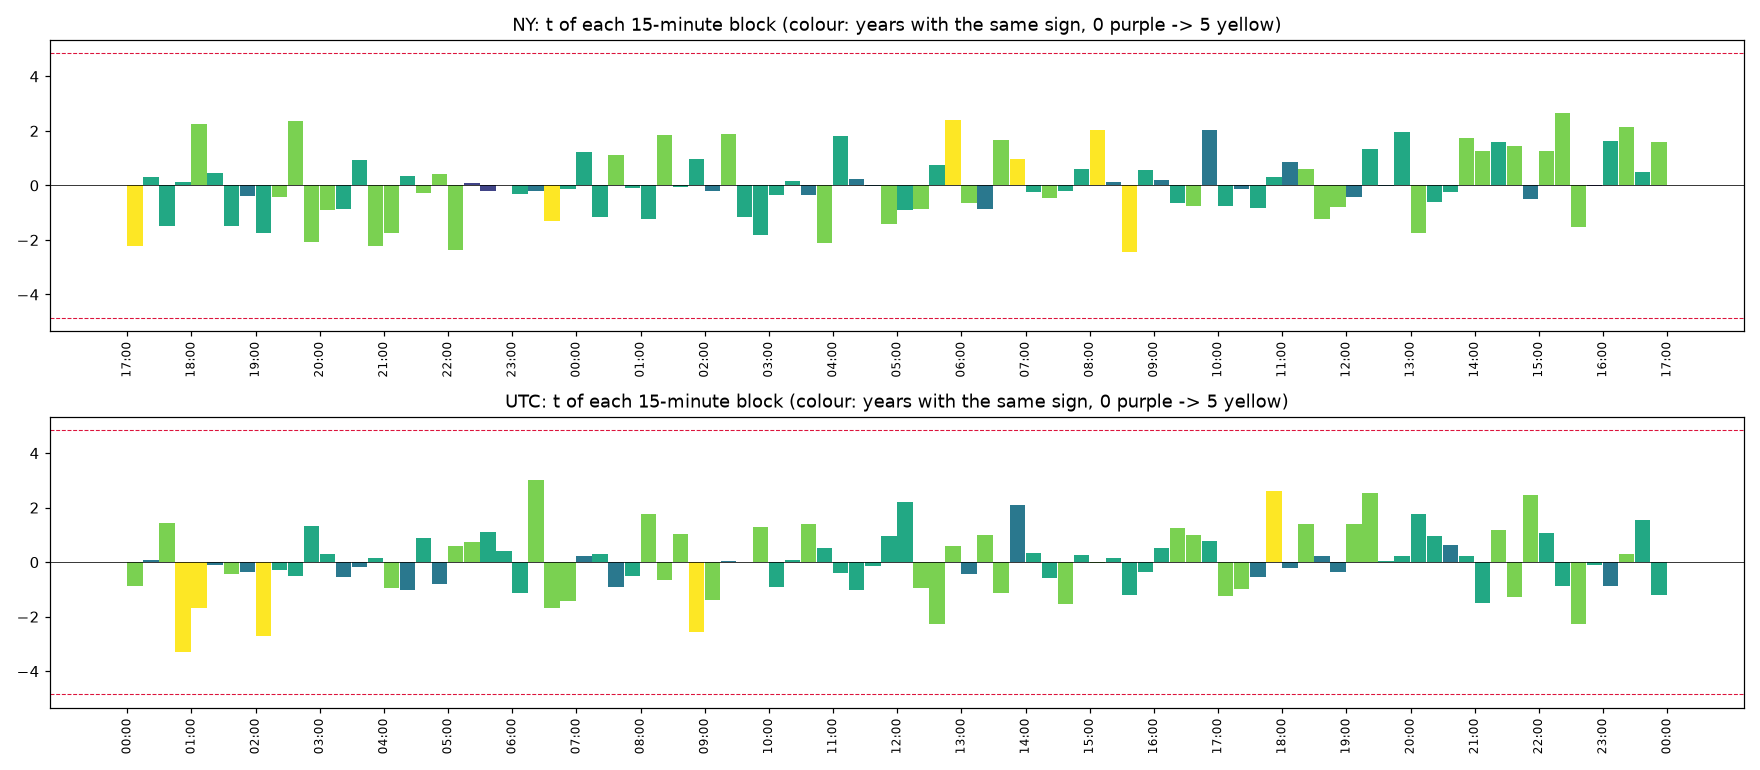

Values plotted in this chart, from the file beside it:
clock, , start, time, mean_bps, t, share_up, years_same_sign, n_years
NY, 0, 0, NY 17:00, -1.026, -2.217, 0.448, 5, 5
NY, 1, 15, NY 17:15, 0.04701, 0.318, 0.4919, 3, 5
NY, 2, 30, NY 17:30, -0.3433, -1.476, 0.4865, 3, 5
NY, 3, 45, NY 17:45, 0.01684, 0.1348, 0.5436, 3, 5
NY, 4, 60, NY 18:00, 0.4439, 2.249, 0.5382, 4, 5
NY, 5, 75, NY 18:15, 0.0714, 0.4676, 0.5397, 3, 5
NY, 6, 90, NY 18:30, -0.2364, -1.479, 0.4803, 3, 5
NY, 7, 105, NY 18:45, -0.05671, -0.3752, 0.4958, 2, 5
NY, 8, 120, NY 19:00, -0.5763, -1.733, 0.4819, 3, 5
NY, 9, 135, NY 19:15, -0.1239, -0.4324, 0.505, 4, 5
NY, 10, 150, NY 19:30, 0.4226, 2.369, 0.532, 4, 5
NY, 11, 165, NY 19:45, -0.3806, -2.067, 0.4788, 4, 5
NY, 12, 180, NY 20:00, -0.1991, -0.914, 0.4811, 4, 5
NY, 13, 195, NY 20:15, -0.1516, -0.8482, 0.5042, 3, 5
NY, 14, 210, NY 20:30, 0.1563, 0.9469, 0.5212, 3, 5
NY, 15, 225, NY 20:45, -0.4215, -2.235, 0.4865, 4, 5
NY, 16, 240, NY 21:00, -0.5618, -1.756, 0.4765, 4, 5
NY, 17, 255, NY 21:15, 0.08841, 0.353, 0.5189, 3, 5
NY, 18, 270, NY 21:30, -0.05562, -0.2946, 0.4911, 4, 5
NY, 19, 285, NY 21:45, 0.08527, 0.4091, 0.5258, 4, 5
NY, 20, 300, NY 22:00, -0.5269, -2.378, 0.4657, 4, 5
NY, 21, 315, NY 22:15, 0.01652, 0.08521, 0.4996, 1, 5
NY, 22, 330, NY 22:30, -0.09932, -0.2143, 0.5166, 1, 5
NY, 23, 345, NY 22:45, 0.0006827, 0.004628, 0.4988, 2, 5
NY, 24, 360, NY 23:00, -0.07706, -0.3316, 0.5173, 3, 5
NY, 25, 375, NY 23:15, -0.03523, -0.2015, 0.5066, 2, 5
NY, 26, 390, NY 23:30, -0.2234, -1.289, 0.4865, 5, 5
NY, 27, 405, NY 23:45, -0.01559, -0.1372, 0.5004, 3, 5
NY, 28, 420, NY 00:00, 0.1809, 1.234, 0.4996, 3, 5
NY, 29, 435, NY 00:15, -0.2299, -1.154, 0.5035, 3, 5
NY, 30, 450, NY 00:30, 0.2276, 1.112, 0.5081, 4, 5
NY, 31, 465, NY 00:45, -0.01513, -0.1074, 0.5042, 3, 5
NY, 32, 480, NY 01:00, -0.2011, -1.249, 0.4927, 3, 5
NY, 33, 495, NY 01:15, 0.2615, 1.836, 0.5227, 4, 5
NY, 34, 510, NY 01:30, -0.01392, -0.07459, 0.4919, 3, 5
NY, 35, 525, NY 01:45, 0.1824, 0.9693, 0.5158, 3, 5
NY, 36, 540, NY 02:00, -0.04464, -0.1937, 0.4934, 2, 5
NY, 37, 555, NY 02:15, 0.3627, 1.87, 0.5019, 4, 5
NY, 38, 570, NY 02:30, -0.2588, -1.158, 0.4757, 3, 5
NY, 39, 585, NY 02:45, -0.412, -1.828, 0.4765, 3, 5
NY, 40, 600, NY 03:00, -0.1007, -0.3351, 0.4942, 3, 5
NY, 41, 615, NY 03:15, 0.04044, 0.1575, 0.4981, 3, 5
NY, 42, 630, NY 03:30, -0.1006, -0.3638, 0.4965, 2, 5
NY, 43, 645, NY 03:45, -0.5044, -2.101, 0.4749, 4, 5
NY, 44, 660, NY 04:00, 0.4485, 1.812, 0.5243, 3, 5
NY, 45, 675, NY 04:15, 0.05223, 0.2183, 0.4973, 2, 5
NY, 46, 690, NY 04:30, -0.009925, -0.03119, 0.5096, 2, 5
NY, 47, 705, NY 04:45, -0.3404, -1.428, 0.4788, 4, 5
NY, 48, 720, NY 05:00, -0.2215, -0.9195, 0.4765, 3, 5
NY, 49, 735, NY 05:15, -0.1994, -0.8835, 0.495, 4, 5
NY, 50, 750, NY 05:30, 0.1721, 0.7576, 0.5081, 3, 5
NY, 51, 765, NY 05:45, 0.5137, 2.392, 0.5397, 5, 5
NY, 52, 780, NY 06:00, -0.1449, -0.6284, 0.4796, 4, 5
NY, 53, 795, NY 06:15, -0.1913, -0.873, 0.4796, 2, 5
NY, 54, 810, NY 06:30, 0.3499, 1.659, 0.505, 4, 5
NY, 55, 825, NY 06:45, 0.2378, 0.9605, 0.5181, 5, 5
NY, 56, 840, NY 07:00, -0.06714, -0.2393, 0.4919, 3, 5
NY, 57, 855, NY 07:15, -0.1021, -0.4565, 0.4934, 4, 5
NY, 58, 870, NY 07:30, -0.04674, -0.2221, 0.4996, 3, 5
NY, 59, 885, NY 07:45, 0.1297, 0.6046, 0.5081, 3, 5
... 132 more rows
